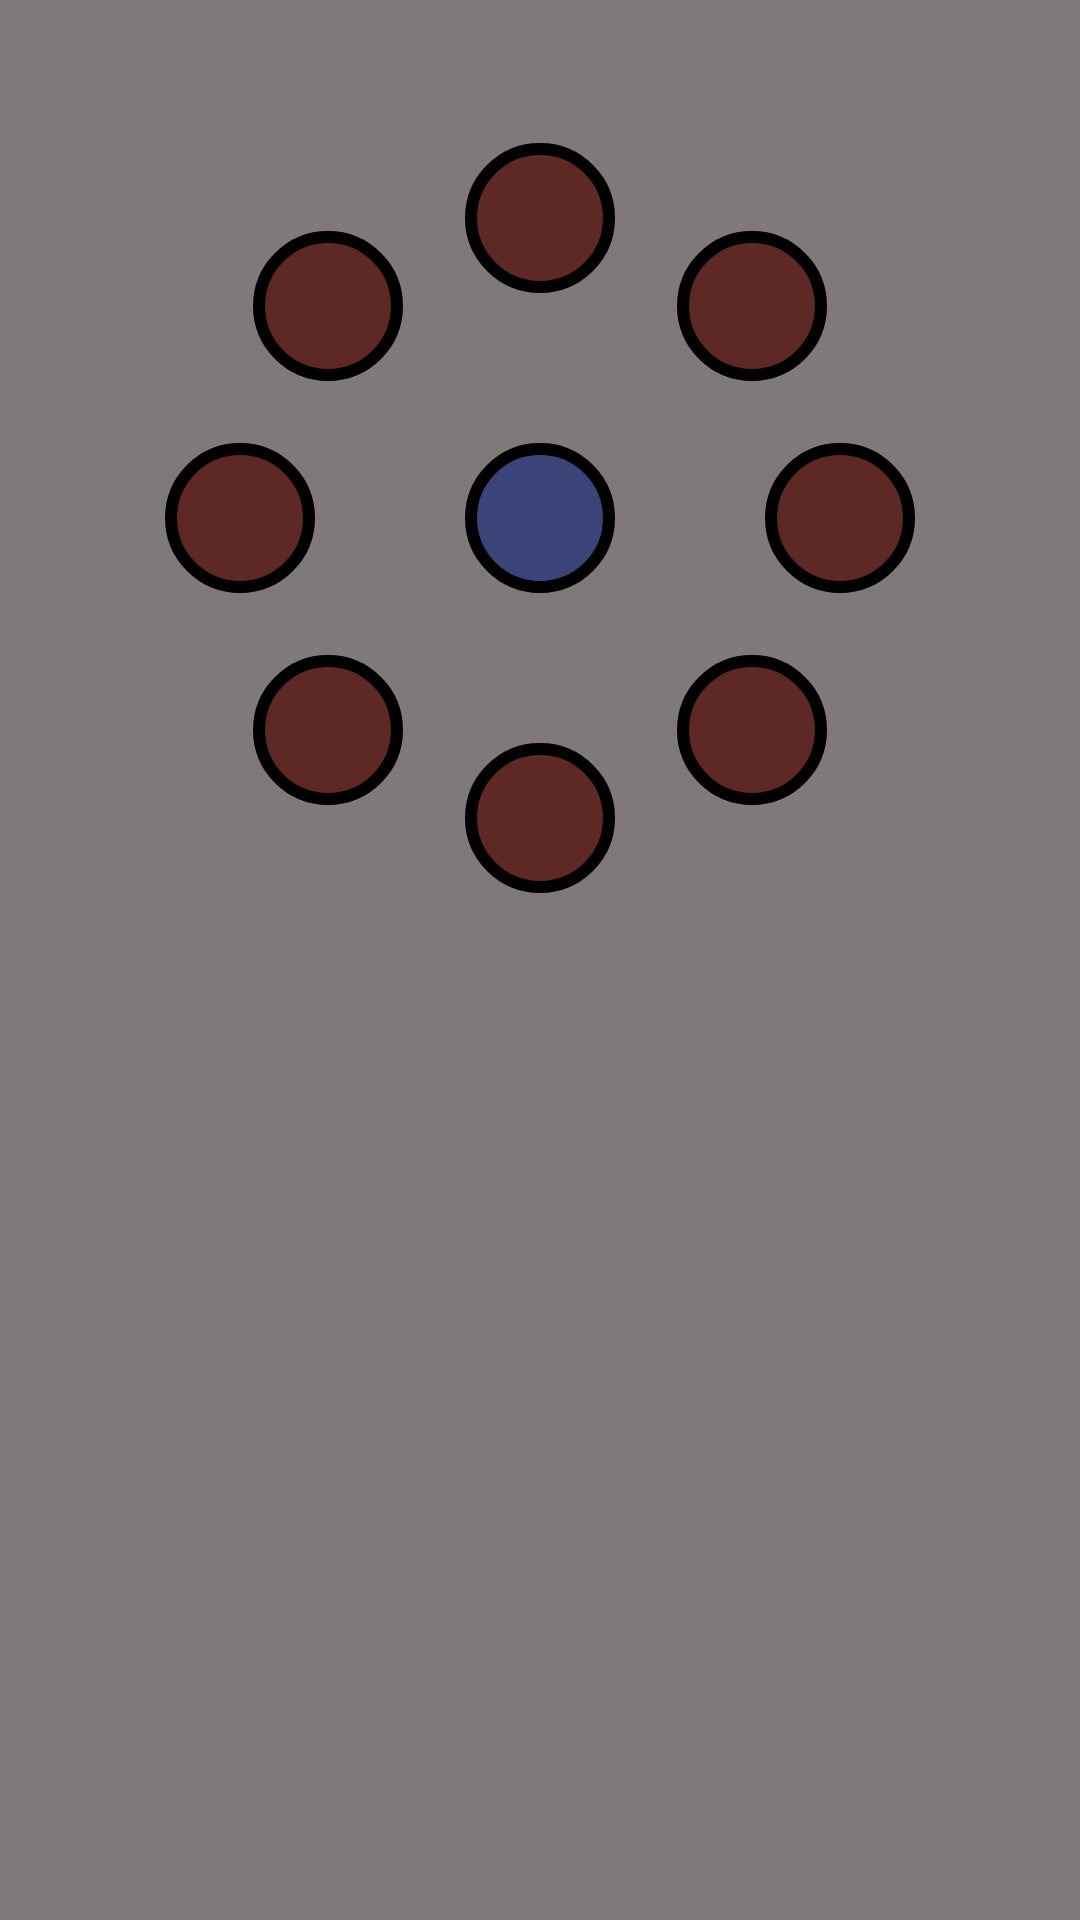

Android layout source for this screen:
<!-- AndroidManifest.xml: application theme Theme.Project_40 -->
<!-- res/layout/act_m002_ver1.xml -->
<?xml version="1.0" encoding="utf-8"?>
<androidx.constraintlayout.widget.ConstraintLayout xmlns:tools="http://schemas.android.com/tools"
    android:layout_height="match_parent"
    android:layout_width="match_parent"
    android:background="@color/gray"
    xmlns:app="http://schemas.android.com/apk/res-auto"
    xmlns:android="http://schemas.android.com/apk/res/android">

    <View
        android:layout_height="50dp"
        app:layout_constraintEnd_toEndOf="parent"
        app:layout_constraintStart_toStartOf="parent"
        app:layout_constraintBottom_toBottomOf="parent"
        app:layout_constraintTop_toTopOf="parent"
        app:layout_constraintVertical_bias="0.25"
        android:background="@drawable/bg_border_cricle"
        android:id="@+id/v_1"
        android:layout_width="50dp"/>
    <View
        android:layout_height="50dp"
        app:layout_constraintEnd_toEndOf="parent"
        app:layout_constraintStart_toStartOf="parent"
        app:layout_constraintCircle="@id/v_1"
        app:layout_constraintCircleRadius="100dp"
        app:layout_constraintCircleAngle="0"
        app:layout_constraintBottom_toBottomOf="parent"
        app:layout_constraintTop_toTopOf="parent"
        android:background="@drawable/bg_border_cricle_red"
        android:id="@+id/v_2"
        android:layout_width="50dp"/>
    <View
        android:layout_height="50dp"
        app:layout_constraintEnd_toEndOf="parent"
        app:layout_constraintStart_toStartOf="parent"
        app:layout_constraintBottom_toBottomOf="parent"
        app:layout_constraintCircle="@id/v_1"
        app:layout_constraintCircleRadius="100dp"
        app:layout_constraintCircleAngle="45"
        app:layout_constraintTop_toTopOf="parent"
        android:background="@drawable/bg_border_cricle_red"
        android:id="@+id/v_3"
        android:layout_width="50dp"/>
    <View
        android:layout_height="50dp"
        app:layout_constraintEnd_toEndOf="parent"
        app:layout_constraintStart_toStartOf="parent"
        app:layout_constraintBottom_toBottomOf="parent"
        app:layout_constraintTop_toTopOf="parent"
        app:layout_constraintCircle="@id/v_1"
        app:layout_constraintCircleRadius="100dp"
        app:layout_constraintCircleAngle="90"
        android:background="@drawable/bg_border_cricle_red"

        android:id="@+id/v_4"
        android:layout_width="50dp"/>

    <View
        android:id="@+id/v_6"
        android:layout_width="50dp"
        android:layout_height="50dp"
        android:background="@drawable/bg_border_cricle_red"
        app:layout_constraintBottom_toBottomOf="parent"
        app:layout_constraintCircle="@id/v_1"
        app:layout_constraintCircleAngle="180"
        app:layout_constraintCircleRadius="100dp"
        app:layout_constraintEnd_toEndOf="parent"
        app:layout_constraintHorizontal_bias="0.501"
        app:layout_constraintStart_toStartOf="parent"
        app:layout_constraintTop_toTopOf="parent"
        app:layout_constraintVertical_bias="0.512" />

    <View
        android:layout_height="50dp"
        app:layout_constraintEnd_toEndOf="parent"
        app:layout_constraintStart_toStartOf="parent"
        app:layout_constraintBottom_toBottomOf="parent"
        app:layout_constraintTop_toTopOf="parent"
        android:background="@drawable/bg_border_cricle_red"

        app:layout_constraintCircle="@id/v_1"
        app:layout_constraintCircleRadius="100dp"
        app:layout_constraintCircleAngle="225"
        android:id="@+id/v_7"
        android:layout_width="50dp"/>
    <View
        android:layout_height="50dp"
        app:layout_constraintEnd_toEndOf="parent"
        app:layout_constraintStart_toStartOf="parent"
        app:layout_constraintBottom_toBottomOf="parent"
        app:layout_constraintTop_toTopOf="parent"
        android:background="@drawable/bg_border_cricle_red"

        app:layout_constraintCircle="@id/v_1"
        app:layout_constraintCircleRadius="100dp"
        app:layout_constraintCircleAngle="270"
        android:id="@+id/v_8"
        android:layout_width="50dp"/>
    <View
        android:layout_height="50dp"
        app:layout_constraintEnd_toEndOf="parent"
        app:layout_constraintStart_toStartOf="parent"
        app:layout_constraintBottom_toBottomOf="parent"
        app:layout_constraintTop_toTopOf="parent"
        android:background="@drawable/bg_border_cricle_red"

        app:layout_constraintCircle="@id/v_1"
        app:layout_constraintCircleRadius="100dp"
        app:layout_constraintCircleAngle="315"
        android:id="@+id/v_9"
        android:layout_width="50dp"/>

    <View
        android:id="@+id/v_5"
        android:layout_width="50dp"
        android:layout_height="50dp"
        android:background="@drawable/bg_border_cricle_red"
        app:layout_constraintBottom_toBottomOf="parent"
        app:layout_constraintCircle="@id/v_1"
        app:layout_constraintCircleAngle="135"
        app:layout_constraintCircleRadius="100dp"
        app:layout_constraintEnd_toEndOf="parent"
        app:layout_constraintHorizontal_bias="0.698"
        app:layout_constraintStart_toStartOf="parent"
        app:layout_constraintTop_toTopOf="parent"
        app:layout_constraintVertical_bias="0.415" />


</androidx.constraintlayout.widget.ConstraintLayout>
<!-- resources referenced by this layout -->
<resources>
  <color name="gray">#807979</color>
  <!-- drawable bg_border_cricle (drawable) -->
  <?xml version="1.0" encoding="utf-8"?>
  <shape xmlns:android="http://schemas.android.com/apk/res/android"
      android:shape="oval">
      <stroke android:width="4dp"
          android:color="@color/black"/>
      <solid android:color="@color/blueSea"/>
  
  
  </shape>
  <!-- drawable bg_border_cricle_red (drawable) -->
  <?xml version="1.0" encoding="utf-8"?>
  <shape xmlns:android="http://schemas.android.com/apk/res/android"
      android:shape="oval">
      <stroke android:width="4dp"
          android:color="@color/black"/>
      <solid android:color="@color/dark_red"/>
  
  
  </shape>
  <style name="Theme.Project_40" parent="Theme.MaterialComponents.DayNight.DarkActionBar">
          
          <item name="colorPrimary">@color/purple_500</item>
          <item name="colorPrimaryVariant">@color/purple_700</item>
          <item name="colorOnPrimary">@color/white</item>
          
          <item name="colorSecondary">@color/teal_200</item>
          <item name="colorSecondaryVariant">@color/teal_700</item>
          <item name="colorOnSecondary">@color/black</item>
          
          <item name="android:statusBarColor" tools:targetApi="l">?attr/colorPrimaryVariant</item>
          
      </style>
  <color name="black">#FF000000</color>
  <color name="blueSea">#3B4479</color>
  <color name="dark_red">#5E2824</color>
  <color name="purple_500">#FF6200EE</color>
  <color name="purple_700">#FF3700B3</color>
  <color name="white">#FFFFFFFF</color>
  <color name="teal_200">#FF03DAC5</color>
  <color name="teal_700">#FF018786</color>
</resources>
